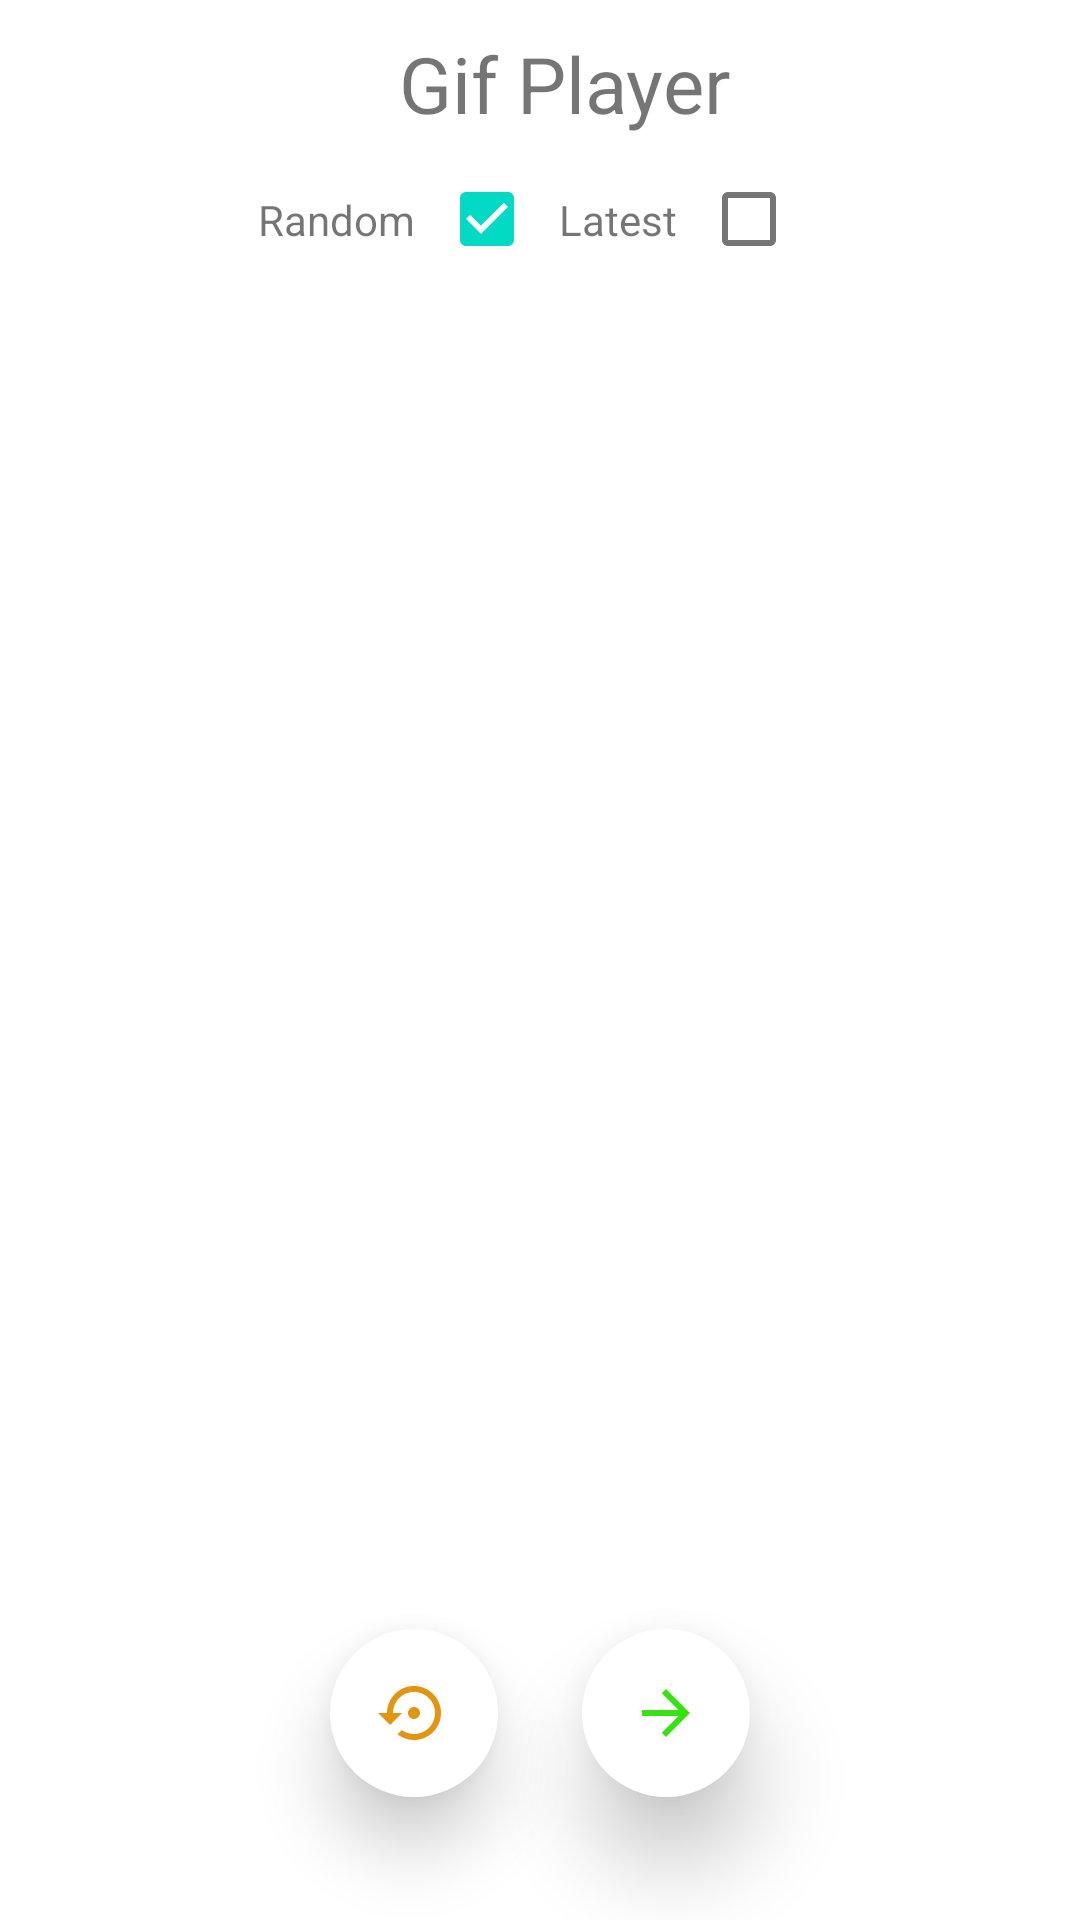

Write the Android layout XML for this screen, with the resource values it uses.
<!-- AndroidManifest.xml: application theme Theme.Eloyan -->
<!-- res/layout/gif_player_fragment.xml -->
<?xml version="1.0" encoding="utf-8"?>
<LinearLayout xmlns:android="http://schemas.android.com/apk/res/android"
    xmlns:app="http://schemas.android.com/apk/res-auto"
    xmlns:tools="http://schemas.android.com/tools"
    android:layout_width="match_parent"
    android:layout_height="match_parent"
    android:orientation="vertical"
    tools:context=".ui.gifplayer.GifPlayerFragment">

    <androidx.appcompat.widget.Toolbar
        android:layout_width="match_parent"
        android:layout_height="?attr/actionBarSize">

        <TextView
            android:layout_width="match_parent"
            android:layout_height="match_parent"
            android:gravity="center"
            android:text="@string/app_name"
            android:textSize="@dimen/toolbar_text_size" />
    </androidx.appcompat.widget.Toolbar>

    <LinearLayout
        android:id="@+id/category_mode"
        android:layout_width="match_parent"
        android:layout_height="0dp"
        android:layout_weight="0.05"
        android:gravity="center"
        android:orientation="horizontal"
        android:visibility="visible"
        tools:visibility="visible">

        <TextView
            android:id="@+id/random_text"
            android:layout_width="wrap_content"
            android:layout_height="wrap_content"
            android:gravity="start"
            android:text="Random"/>
        <CheckBox
            android:id="@+id/random_checkbox"
            android:layout_width="wrap_content"
            android:layout_height="wrap_content"
            android:layout_toEndOf="@id/random_text"
            android:checked="true"/>

        <TextView
            android:id="@+id/latest_text"
            android:layout_width="wrap_content"
            android:layout_height="wrap_content"
            android:gravity="start"
            android:text="Latest"/>
        <CheckBox
            android:id="@+id/latest_checkbox"
            android:layout_width="wrap_content"
            android:layout_height="wrap_content"
            android:layout_toEndOf="@id/latest_text"/>

    </LinearLayout>

    <androidx.viewpager2.widget.ViewPager2
        android:id="@+id/view_pager_gallery"
        android:layout_width="match_parent"
        android:layout_height="0dp"
        android:layout_weight="0.6"
        android:orientation="horizontal"
        tools:visibility="visible" />

    <ProgressBar
        android:id="@+id/progress_bar"
        android:layout_width="wrap_content"
        android:layout_height="0dp"
        android:layout_gravity="center_vertical|center_horizontal"
        android:layout_weight="0.8"
        android:visibility="gone"
        tools:visibility="gone" />

    <RelativeLayout
        android:id="@+id/control_buttons"
        android:layout_width="match_parent"
        android:layout_height="0dp"
        android:layout_weight="0.2"
        android:orientation="horizontal"
        tools:visibility="visible">

        <Space
            android:id="@+id/center_space"
            android:layout_width="wrap_content"
            android:layout_height="wrap_content"
            android:layout_centerInParent="true"
            android:text="" />

        <com.google.android.material.floatingactionbutton.FloatingActionButton
            android:id="@+id/button_back"
            android:layout_width="wrap_content"
            android:layout_height="wrap_content"
            android:layout_centerInParent="true"
            android:layout_margin="@dimen/gif_player_fab_margin"
            android:layout_marginStart="@dimen/gif_player_fab_margin"
            android:layout_marginTop="@dimen/gif_player_fab_margin"
            android:layout_marginEnd="@dimen/gif_player_fab_margin"
            android:layout_marginBottom="@dimen/gif_player_fab_margin"
            android:layout_toStartOf="@id/center_space"
            android:contentDescription="@string/gallery_button_previous"
            android:src="@drawable/ic_baseline_arrow_back"
            app:backgroundTint="@color/white"
            app:borderWidth="0dp"
            app:elevation="@dimen/gif_player_fab_elevation"
            app:tint="@null"
            tools:ignore="RelativeOverlap" />

        <com.google.android.material.floatingactionbutton.FloatingActionButton
            android:id="@+id/button_forward"
            android:layout_width="wrap_content"
            android:layout_height="wrap_content"
            android:layout_centerInParent="true"
            android:layout_margin="@dimen/gif_player_fab_margin"
            android:layout_toEndOf="@id/center_space"
            android:contentDescription="@string/gallery_button_next"
            android:src="@drawable/ic_baseline_arrow_forward"
            app:backgroundTint="@color/white"
            app:borderWidth="0dp"
            app:elevation="18dp"
            app:tint="@null" />
    </RelativeLayout>

    <LinearLayout
        android:id="@+id/linear_layout_network_error"
        android:layout_width="match_parent"
        android:layout_height="match_parent"
        android:gravity="center"
        android:orientation="vertical"
        android:visibility="gone"
        tools:visibility="gone">

        <ImageView
            android:layout_width="wrap_content"
            android:layout_height="wrap_content"
            android:src="@drawable/ic_baseline_cloud" />

        <TextView
            android:layout_width="wrap_content"
            android:layout_height="wrap_content"
            android:layout_gravity="center"
            android:gravity="center"
            android:text="@string/gallery_connection_error_message" />

        <Button
            android:id="@+id/button_retry"
            android:layout_width="wrap_content"
            android:layout_height="wrap_content"
            android:layout_gravity="center"
            android:text="@string/gallery_button_retry" />
    </LinearLayout>

</LinearLayout>
<!-- resources referenced by this layout -->
<resources>
  <dimen name="gif_player_fab_elevation">14dp</dimen>
  <dimen name="gif_player_fab_margin">14dp</dimen>
  <dimen name="toolbar_text_size">26sp</dimen>
  <!-- drawable ic_baseline_arrow_back (drawable) -->
  <vector android:autoMirrored="true" android:height="24dp"
      android:tint="#E29511" android:viewportHeight="24"
      android:viewportWidth="24" android:width="24dp" xmlns:android="http://schemas.android.com/apk/res/android">
      <path android:fillColor="@android:color/white" android:pathData="M14,12c0,-1.1 -0.9,-2 -2,-2s-2,0.9 -2,2 0.9,2 2,2 2,-0.9 2,-2zM12,3c-4.97,0 -9,4.03 -9,9L0,12l4,4 4,-4L5,12c0,-3.87 3.13,-7 7,-7s7,3.13 7,7 -3.13,7 -7,7c-1.51,0 -2.91,-0.49 -4.06,-1.3l-1.42,1.44C8.04,20.3 9.94,21 12,21c4.97,0 9,-4.03 9,-9s-4.03,-9 -9,-9z"/>
  </vector>
  <!-- drawable ic_baseline_arrow_forward (drawable) -->
  <vector android:autoMirrored="true" android:height="24dp"
      android:tint="#37E211" android:viewportHeight="24"
      android:viewportWidth="24" android:width="24dp" xmlns:android="http://schemas.android.com/apk/res/android">
      <path android:fillColor="@android:color/white" android:pathData="M12,4l-1.41,1.41L16.17,11H4v2h12.17l-5.58,5.59L12,20l8,-8z"/>
  </vector>
  <string name="app_name">Gif Player</string>
  <string name="gallery_button_next">Следующая</string>
  <string name="gallery_button_previous">Предыдущая</string>
  <string name="gallery_button_retry">Повторить</string>
  <string name="gallery_connection_error_message">Произошла ошибка при загрузке данных. Проверьте подключение к сети.</string>
  <style name="Theme.Eloyan" parent="Theme.MaterialComponents.DayNight.DarkActionBar">
          
          <item name="colorPrimary">@color/purple_500</item>
          <item name="colorPrimaryVariant">@color/purple_700</item>
          <item name="colorOnPrimary">@color/white</item>
          
          <item name="colorSecondary">@color/teal_200</item>
          <item name="colorSecondaryVariant">@color/teal_700</item>
          <item name="colorOnSecondary">@color/black</item>
          
          <item name="android:statusBarColor" tools:targetApi="l">?attr/colorPrimaryVariant</item>
          
      </style>
  <!-- not gathered from this repository: default colours our renderer supplied (Android Studio template values) -->
  <color name="purple_500">#FF6200EE</color>
  <color name="purple_700">#FF3700B3</color>
  <color name="teal_200">#FF03DAC5</color>
  <color name="teal_700">#FF018786</color>
  <color name="black">#FF000000</color>
  <color name="white">#FFFFFFFF</color>
</resources>
